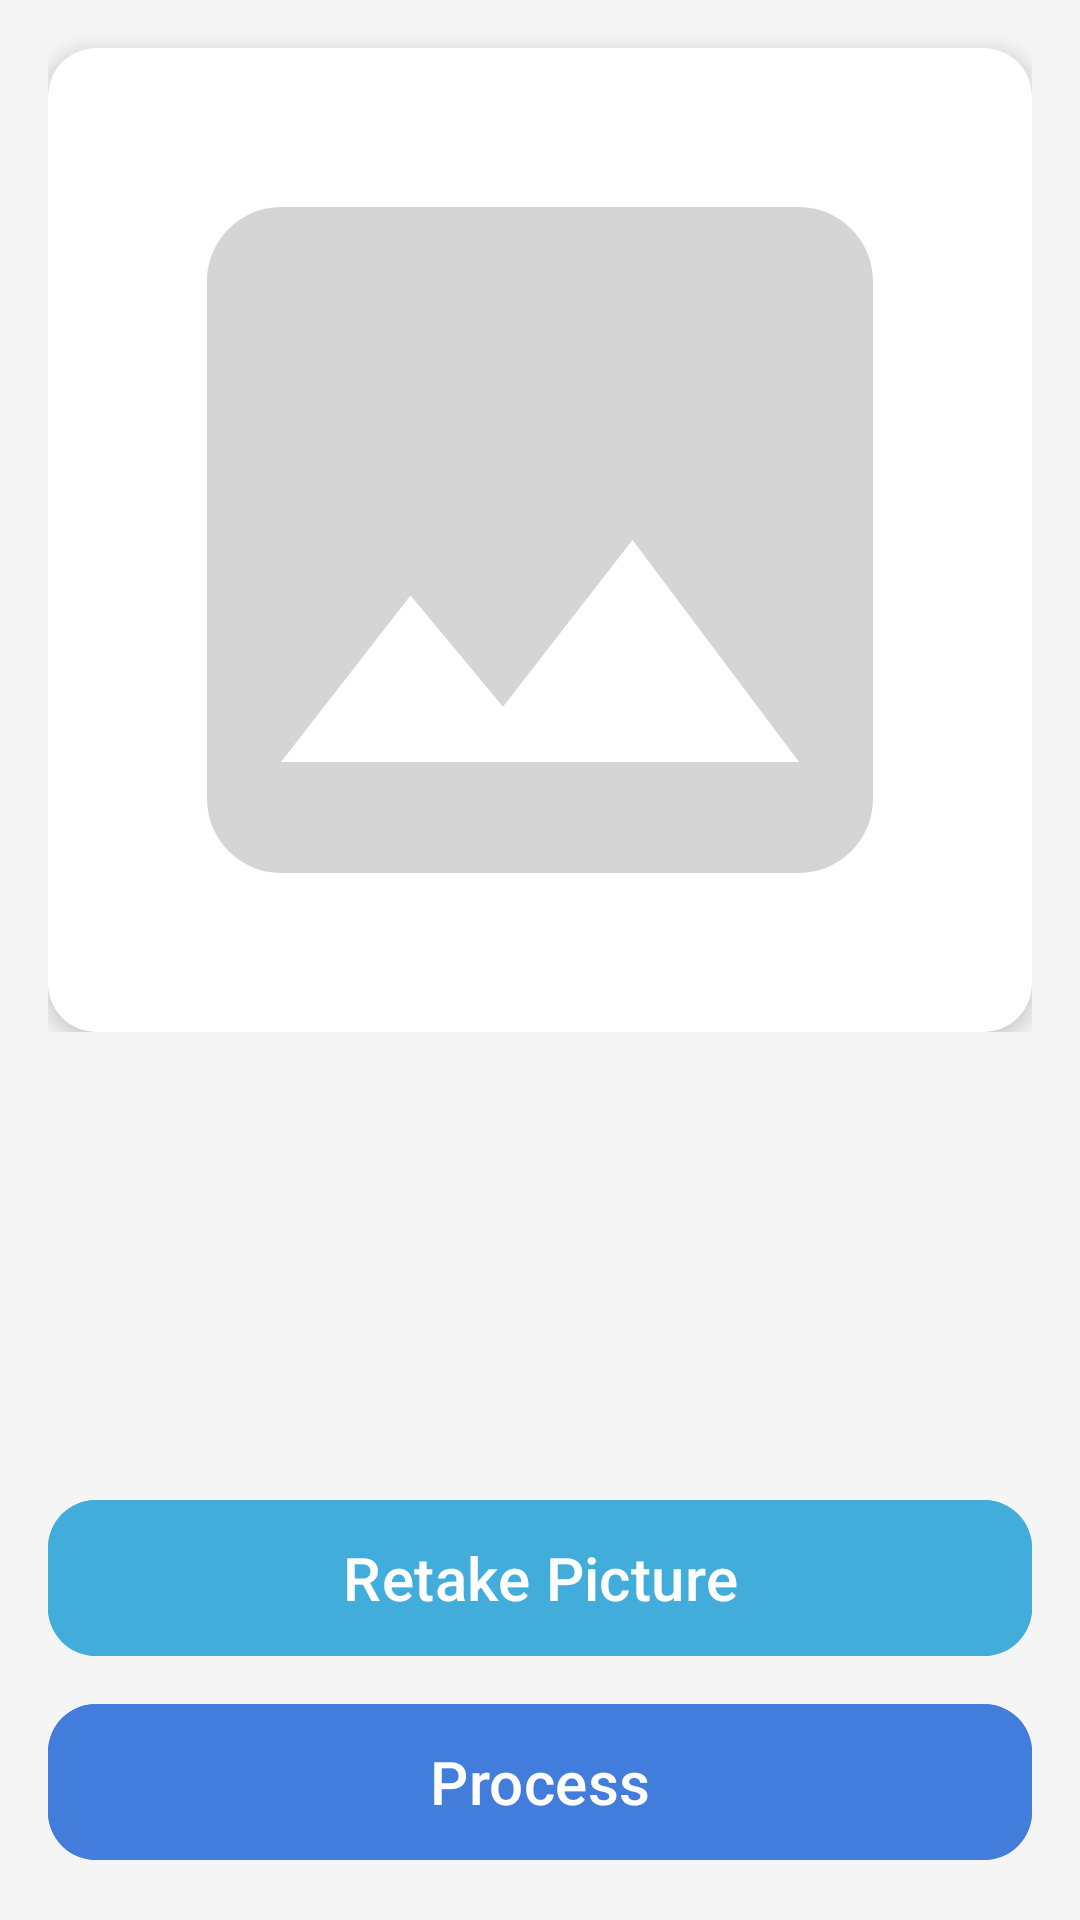

Produce the Android XML layout that renders to this screen, including the resource entries it uses.
<!-- AndroidManifest.xml: application theme Theme.EyesOnMe -->
<!-- res/layout/activity_process.xml -->
<?xml version="1.0" encoding="utf-8"?>
<RelativeLayout xmlns:android="http://schemas.android.com/apk/res/android"
    xmlns:app="http://schemas.android.com/apk/res-auto"
    xmlns:tools="http://schemas.android.com/tools"
    android:layout_width="match_parent"
    android:layout_height="match_parent"
    android:background="#F5F5F5"
    tools:context=".ui.activity.ProcessActivity">

    <ScrollView
        android:layout_width="match_parent"
        android:layout_height="match_parent"
        android:layout_above="@id/retakeImageButton"
        android:paddingBottom="16dp">

        <LinearLayout
            android:layout_width="match_parent"
            android:layout_height="wrap_content"
            android:orientation="vertical"
            android:paddingHorizontal="16dp">

            <com.google.android.material.progressindicator.LinearProgressIndicator
                android:id="@+id/progressIndicator"
                android:layout_width="match_parent"
                android:layout_height="4dp"
                android:indeterminate="true"
                android:visibility="gone"/>

            <androidx.cardview.widget.CardView
                android:layout_width="match_parent"
                android:layout_height="wrap_content"
                android:layout_marginTop="16dp"
                app:cardCornerRadius="16dp"
                app:cardElevation="4dp">

                <androidx.constraintlayout.widget.ConstraintLayout
                    android:layout_width="match_parent"
                    android:layout_height="wrap_content"
                    android:padding="16dp">

                    <ImageView
                        android:id="@+id/previewImageView"
                        android:layout_width="0dp"
                        android:layout_height="0dp"
                        android:scaleType="centerCrop"
                        android:adjustViewBounds="true"
                        app:layout_constraintDimensionRatio="1:1"
                        app:layout_constraintEnd_toEndOf="parent"
                        app:layout_constraintStart_toStartOf="parent"
                        app:layout_constraintTop_toTopOf="parent"
                        app:layout_constraintBottom_toBottomOf="parent"
                        app:srcCompat="@drawable/img_placeholder" />
                </androidx.constraintlayout.widget.ConstraintLayout>
            </androidx.cardview.widget.CardView>
        </LinearLayout>

    </ScrollView>

    <com.google.android.material.button.MaterialButton
        android:id="@+id/retakeImageButton"
        android:layout_width="match_parent"
        android:layout_height="60dp"
        android:layout_above="@id/uploadButton"
        android:layout_marginHorizontal="16dp"
        android:layout_marginBottom="8dp"
        android:text="@string/retake_picture"
        android:textSize="20sp"
        app:shapeAppearanceOverlay="@style/MoonFabStyle"
        android:textAllCaps="false"
        android:backgroundTint="@color/first"
        app:cornerRadius="16dp"/>

    <com.google.android.material.button.MaterialButton
        android:id="@+id/uploadButton"
        android:layout_width="match_parent"
        android:layout_height="60dp"
        android:layout_alignParentBottom="true"
        android:layout_marginHorizontal="16dp"
        android:layout_marginBottom="16dp"
        android:text="@string/process_btn"
        android:textSize="20sp"
        app:shapeAppearanceOverlay="@style/MoonFabStyle"
        android:textAllCaps="false"
        android:backgroundTint="@color/second"
        app:cornerRadius="16dp"/>
</RelativeLayout>
<!-- resources referenced by this layout -->
<resources>
  <color name="first">#42ADDB</color>
  <color name="second">#427DDB</color>
  <!-- drawable img_placeholder (drawable) -->
  <vector xmlns:android="http://schemas.android.com/apk/res/android" android:height="24dp" android:tint="#D5D5D5" android:viewportHeight="24" android:viewportWidth="24" android:width="24dp">
        
      <path android:fillColor="@android:color/white" android:pathData="M21,19V5c0,-1.1 -0.9,-2 -2,-2H5c-1.1,0 -2,0.9 -2,2v14c0,1.1 0.9,2 2,2h14c1.1,0 2,-0.9 2,-2zM8.5,13.5l2.5,3.01L14.5,12l4.5,6H5l3.5,-4.5z"/>
      
  </vector>
  <string name="process_btn">Process</string>
  <string name="retake_picture">Retake Picture</string>
  <style name="MoonFabStyle" parent="">
          <item name="cornerSize">50%</item>
      </style>
  <style name="Theme.EyesOnMe" parent="Base.Theme.EyesOnMe" />
  <style name="Base.Theme.EyesOnMe" parent="Theme.Material3.DayNight.NoActionBar">
          <item name="android:statusBarColor">@color/second</item>
      </style>
</resources>
